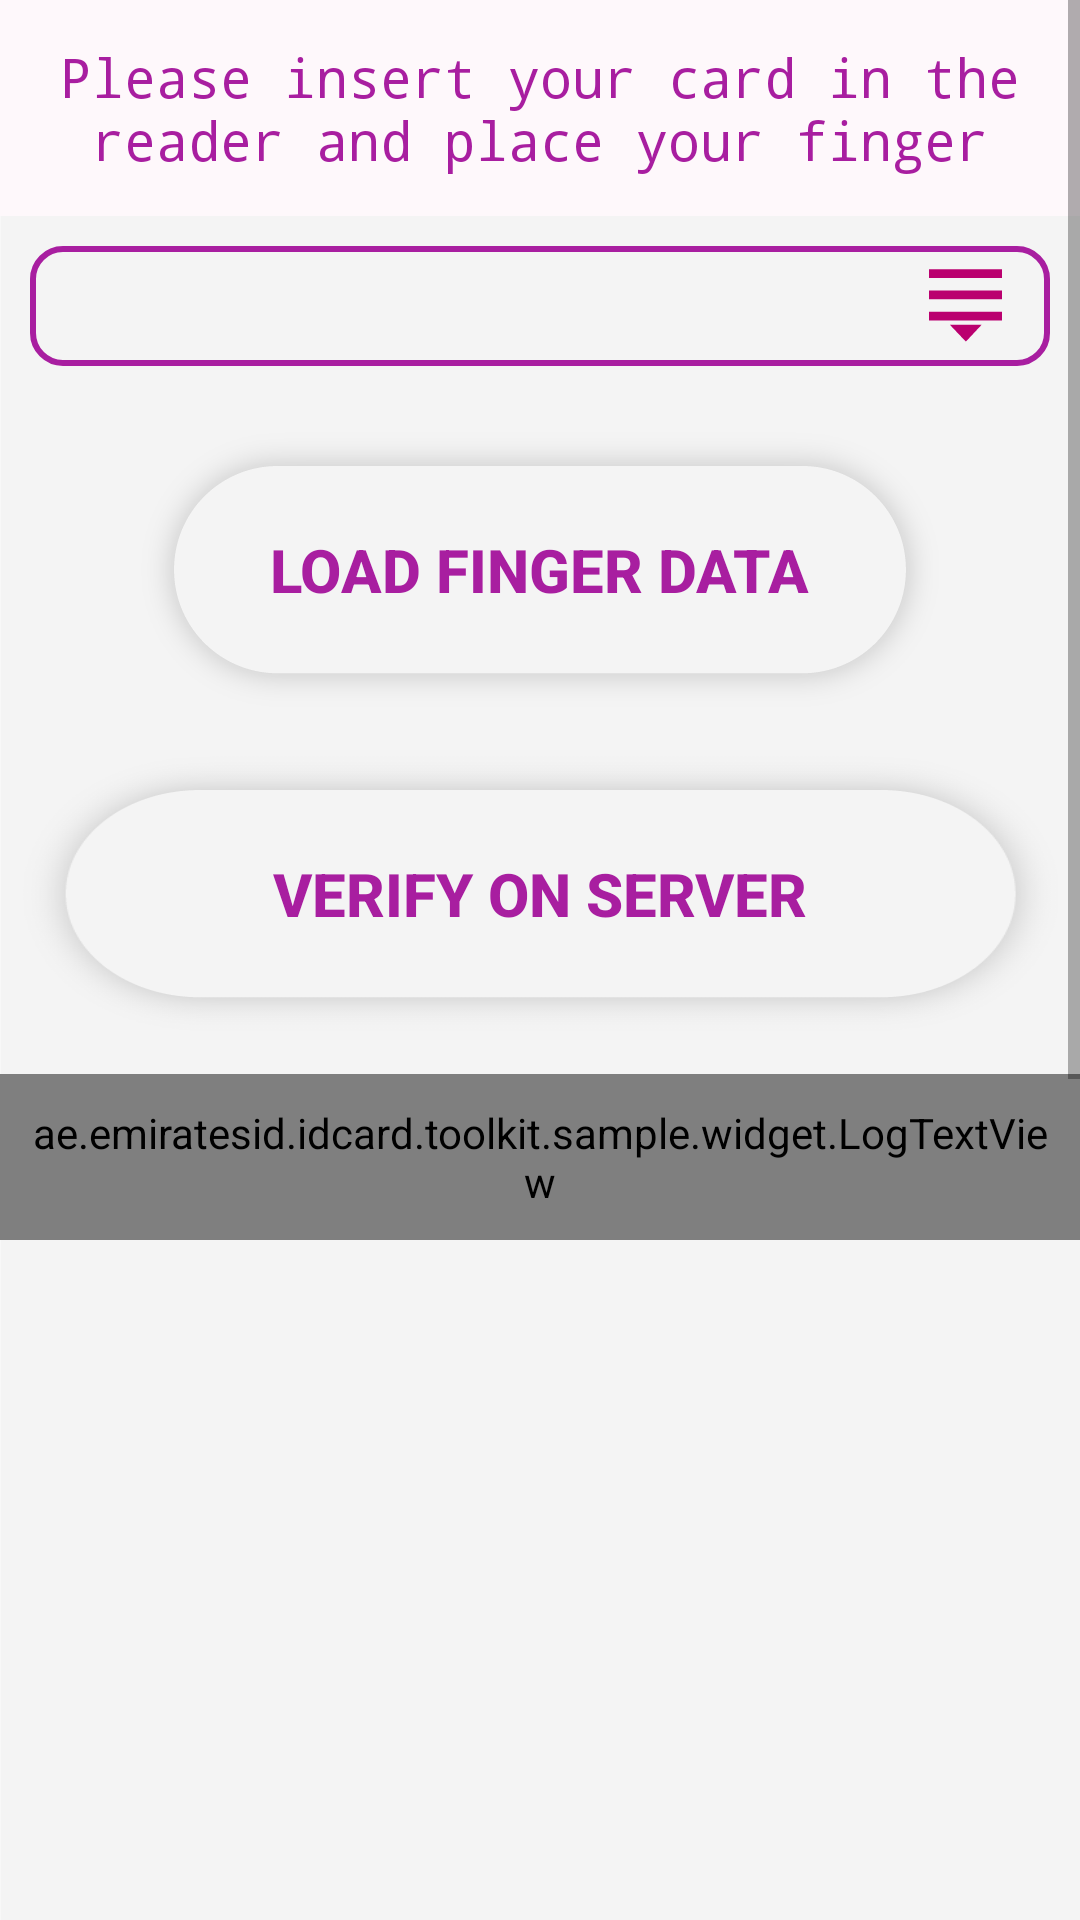

Write the Android layout XML for this screen, with the resource values it uses.
<!-- AndroidManifest.xml: application theme AppTheme -->
<!-- res/layout/fragment_verify.xml -->
<ScrollView xmlns:android="http://schemas.android.com/apk/res/android" xmlns:tools="http://schemas.android.com/tools"
    android:layout_width="match_parent"
    android:layout_height="match_parent"
    android:fillViewport="true">

<LinearLayout 
 
 android:layout_width="match_parent"
 android:layout_height="wrap_content"
 android:background="@drawable/other_screen_bg"
 android:orientation="vertical"
 tools:context="ae.emiratesid.idcard.toolkit.sample.fragment.VerifyFragment">

    
    <TextView
        android:id="@+id/textView"
        android:layout_width="match_parent"
        android:layout_height="72dp"
        android:layout_gravity="center_horizontal"
        android:background="@color/colorVerifyBiometricBG"
        android:gravity="center"
        android:text="Please insert your card in the reader and place your finger"
        android:textColor="@color/colorVerifyBiometricAccent"
        android:textSize="18dp"
        android:typeface="monospace" />

    <Spinner
        android:id="@+id/spinner"
        android:layout_width="match_parent"
        android:layout_height="wrap_content"
        android:layout_margin="10dp"
        android:background="@drawable/sp_bg_verify_biometric"
        android:padding="20dp" />

    <Button
        android:id="@+id/btn_refresh"
        android:layout_width="wrap_content"
        android:layout_height="wrap_content"
        android:layout_gravity="center_horizontal"
        android:layout_margin="8dp"
        android:background="@drawable/normal_button_bg"
        android:padding="8dp"
        android:text="Load Finger Data"
        android:textColor="@color/colorVerifyBiometricAccent"
        android:textSize="20dp"
        android:textStyle="bold" />

    <LinearLayout
        android:layout_width="match_parent"
        android:layout_height="wrap_content"
        android:orientation="horizontal">

        <Button
            android:id="@+id/btn_verify"
            android:layout_width="0dp"
            android:layout_height="wrap_content"
            android:layout_gravity="center_horizontal"
            android:layout_marginLeft="2dp"
            android:layout_marginTop="10dp"
            android:layout_marginRight="2dp"
            android:layout_weight="1"
            android:background="@drawable/normal_button_bg"
            android:enabled="false"
            android:text="Verify On server"
            android:textColor="@color/colorVerifyBiometricAccent"
            android:textSize="20dp"
            android:textStyle="bold" />

        <Button
            android:id="@+id/btn_verify_on_card"
            android:layout_width="0dp"
            android:layout_height="wrap_content"
            android:layout_gravity="center_horizontal"
            android:layout_margin="8dp"
            android:layout_weight="1"
            android:background="@drawable/normal_button_bg"
            android:enabled="false"
            android:padding="8dp"
            android:text="Verify on card"
            android:textColor="@color/colorVerifyBiometricAccent"
            android:textSize="20dp"
            android:textStyle="bold"
            android:visibility="gone" />
    </LinearLayout>

    <ae.emiratesid.idcard.toolkit.sample.widget.LogTextView
        android:id="@+id/txtReadData"
        android:layout_width="match_parent"
        android:layout_height="wrap_content"
        android:gravity="left"
        android:maxLines="100"
        android:padding="10dp"
        android:paddingLeft="16dp"
        android:scrollbars="vertical"
        android:textSize="14sp"
        android:typeface="monospace" />

</LinearLayout>
</ScrollView>
<!-- resources referenced by this layout -->
<resources>
  <color name="colorVerifyBiometricAccent">#A81EA0</color>
  <color name="colorVerifyBiometricBG">#FEF8FB</color>
  <!-- drawable normal_button_bg: png bitmap (drawable-hdpi, 4829 bytes) -->
  <!-- drawable other_screen_bg: png bitmap (drawable-hdpi, 16742 bytes) -->
  <!-- drawable sp_bg_verify_biometric (drawable) -->
  <?xml version="1.0" encoding="utf-8"?>
  <layer-list xmlns:android="http://schemas.android.com/apk/res/android">
      <item>
          <shape android:shape="rectangle">
              <corners android:radius="10dp" />
              <stroke android:width="2dp"
                  android:color="@color/colorVerifyBiometricAccent"/>
          </shape>
      </item>
      <item android:right="16dp">
          <bitmap
              android:gravity="end"
              android:src="@drawable/sp_verify_biometric"/>
      </item>
  </layer-list>
  <style name="AppTheme" parent="Theme.MaterialComponents.Light.DarkActionBar">
          
          <item name="colorPrimary">@color/colorCheckCardStatusAccent</item>
          <item name="colorPrimaryDark">@color/colorCheckCardStatusAccentDark</item>
          <item name="colorAccent">@color/colorAccent</item>
          <item name="android:windowDisablePreview">true</item>
      </style>
  <!-- drawable sp_verify_biometric: png bitmap (drawable-hdpi, 286 bytes) -->
  <color name="colorCheckCardStatusAccent">#C8A008</color>
  <color name="colorCheckCardStatusAccentDark">#B59107</color>
  <color name="colorAccent">#fd6264e1</color>
</resources>
